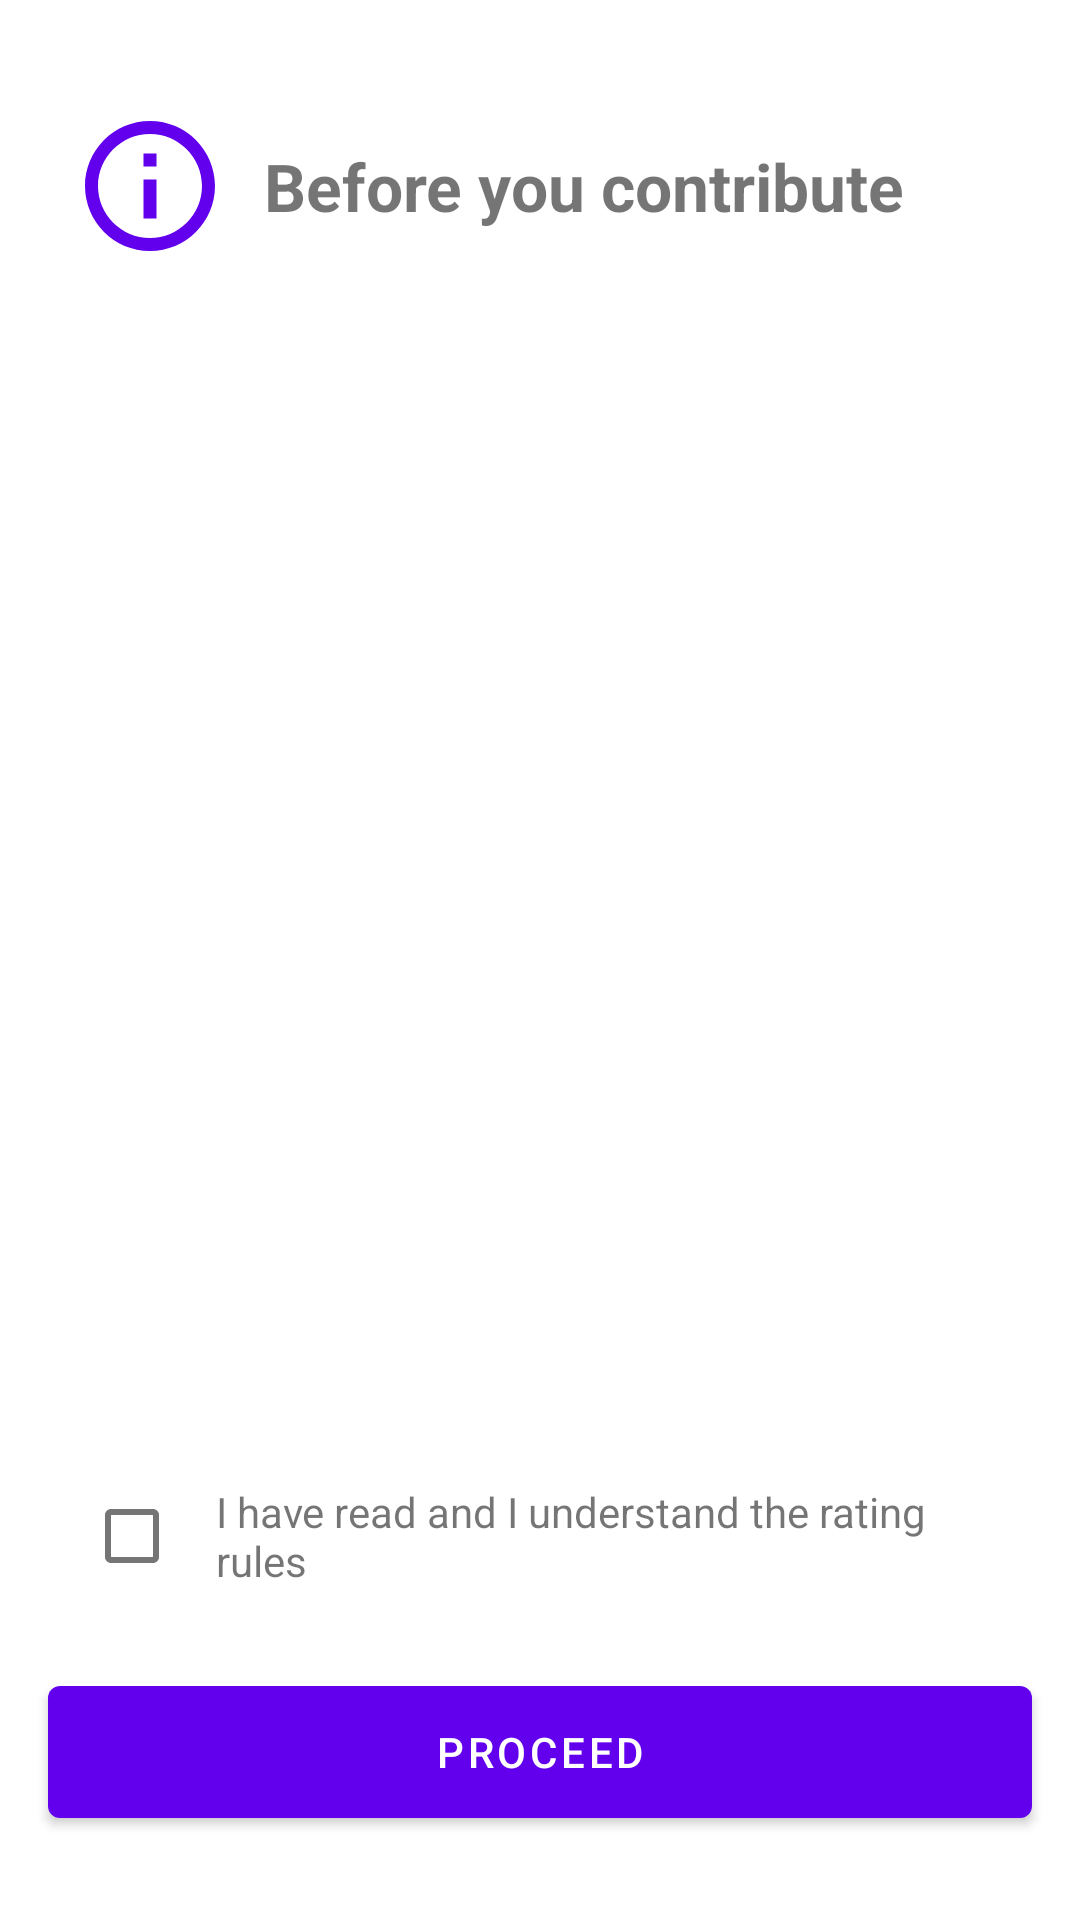

Write the Android layout XML for this screen, with the resource values it uses.
<!-- AndroidManifest.xml: fallback theme Theme.MaterialComponents.DayNight.NoActionBar -->
<!-- res/layout/fragment_warning.xml -->
<?xml version="1.0" encoding="utf-8"?>
<androidx.constraintlayout.widget.ConstraintLayout
    xmlns:android="http://schemas.android.com/apk/res/android"
    xmlns:app="http://schemas.android.com/apk/res-auto"
    android:layout_width="match_parent"
    android:layout_height="match_parent">

    <ImageView
        android:id="@+id/warningIcon"
        android:layout_width="52dp"
        android:layout_height="52dp"
        android:layout_marginHorizontal="24dp"
        android:layout_marginTop="36dp"
        android:src="@drawable/ic_notification_info"
        app:tint="?attr/colorPrimary"
        app:layout_constraintStart_toStartOf="parent"
        app:layout_constraintTop_toTopOf="parent" />

    <TextView
        android:id="@+id/warningTitle"
        android:layout_width="0dp"
        android:layout_height="wrap_content"
        android:layout_marginStart="12dp"
        android:layout_marginEnd="24dp"
        android:text="@string/warning_title"
        android:textSize="22sp"
        android:textStyle="bold"
        app:layout_constraintBottom_toBottomOf="@id/warningIcon"
        app:layout_constraintEnd_toEndOf="parent"
        app:layout_constraintStart_toEndOf="@id/warningIcon"
        app:layout_constraintTop_toTopOf="@id/warningIcon" />

    <ScrollView
        android:id="@+id/scrollContent"
        android:layout_width="0dp"
        android:layout_height="0dp"
        android:layout_marginHorizontal="24dp"
        android:layout_marginTop="24dp"
        android:layout_marginBottom="16dp"
        app:layout_constraintBottom_toTopOf="@id/checkboxRow"
        app:layout_constraintEnd_toEndOf="parent"
        app:layout_constraintStart_toStartOf="parent"
        app:layout_constraintTop_toBottomOf="@id/warningIcon">

        <TextView
            android:id="@+id/reportAppDescription"
            android:layout_width="match_parent"
            android:layout_height="wrap_content"
            android:lineSpacingMultiplier="1.4"
            android:textSize="15sp" />

    </ScrollView>

    <LinearLayout
        android:id="@+id/checkboxRow"
        android:layout_width="0dp"
        android:layout_height="wrap_content"
        android:layout_marginHorizontal="16dp"
        android:layout_marginBottom="16dp"
        android:gravity="center_vertical"
        android:orientation="horizontal"
        android:padding="4dp"
        app:layout_constraintBottom_toTopOf="@id/proceedButton"
        app:layout_constraintEnd_toEndOf="parent"
        app:layout_constraintStart_toStartOf="parent">

        <CheckBox
            android:id="@+id/checkbox"
            android:layout_width="wrap_content"
            android:layout_height="48dp" />

        <TextView
            android:id="@+id/checkboxText"
            android:layout_width="0dp"
            android:layout_height="wrap_content"
            android:layout_weight="1"
            android:layout_marginStart="4dp"
            android:text="@string/i_have_read_and_i_understand_the_rating_rules"
            android:textSize="14sp" />

    </LinearLayout>

    <Button
        android:id="@+id/proceedButton"
        android:layout_width="0dp"
        android:layout_height="56dp"
        android:layout_marginHorizontal="16dp"
        android:layout_marginBottom="28dp"
        android:text="@string/proceed"
        app:layout_constraintBottom_toBottomOf="parent"
        app:layout_constraintEnd_toEndOf="parent"
        app:layout_constraintStart_toStartOf="parent" />

</androidx.constraintlayout.widget.ConstraintLayout>
<!-- resources referenced by this layout -->
<resources>
  <!-- drawable ic_notification_info (drawable) -->
  <vector xmlns:android="http://schemas.android.com/apk/res/android"
      android:width="24dp"
      android:height="24dp"
      android:viewportWidth="24"
      android:viewportHeight="24">
  
      <path
          android:fillColor="#FFFFFFFF"
          android:pathData="M11,7h2v2h-2zM11,11h2v6h-2z" />
  
      <path
          android:fillColor="#FFFFFFFF"
          android:pathData="M12,2C6.48,2 2,6.48 2,12s4.48,10 10,10s10,-4.48 10,-10S17.52,2 12,2zM12,20c-4.41,0 -8,-3.59 -8,-8s3.59,-8 8,-8s8,3.59 8,8s-3.59,8 -8,8z" />
  </vector>
  <string name="i_have_read_and_i_understand_the_rating_rules">I have read and I understand the rating rules</string>
  <string name="proceed">Proceed</string>
  <string name="warning_title">Before you contribute</string>
</resources>
